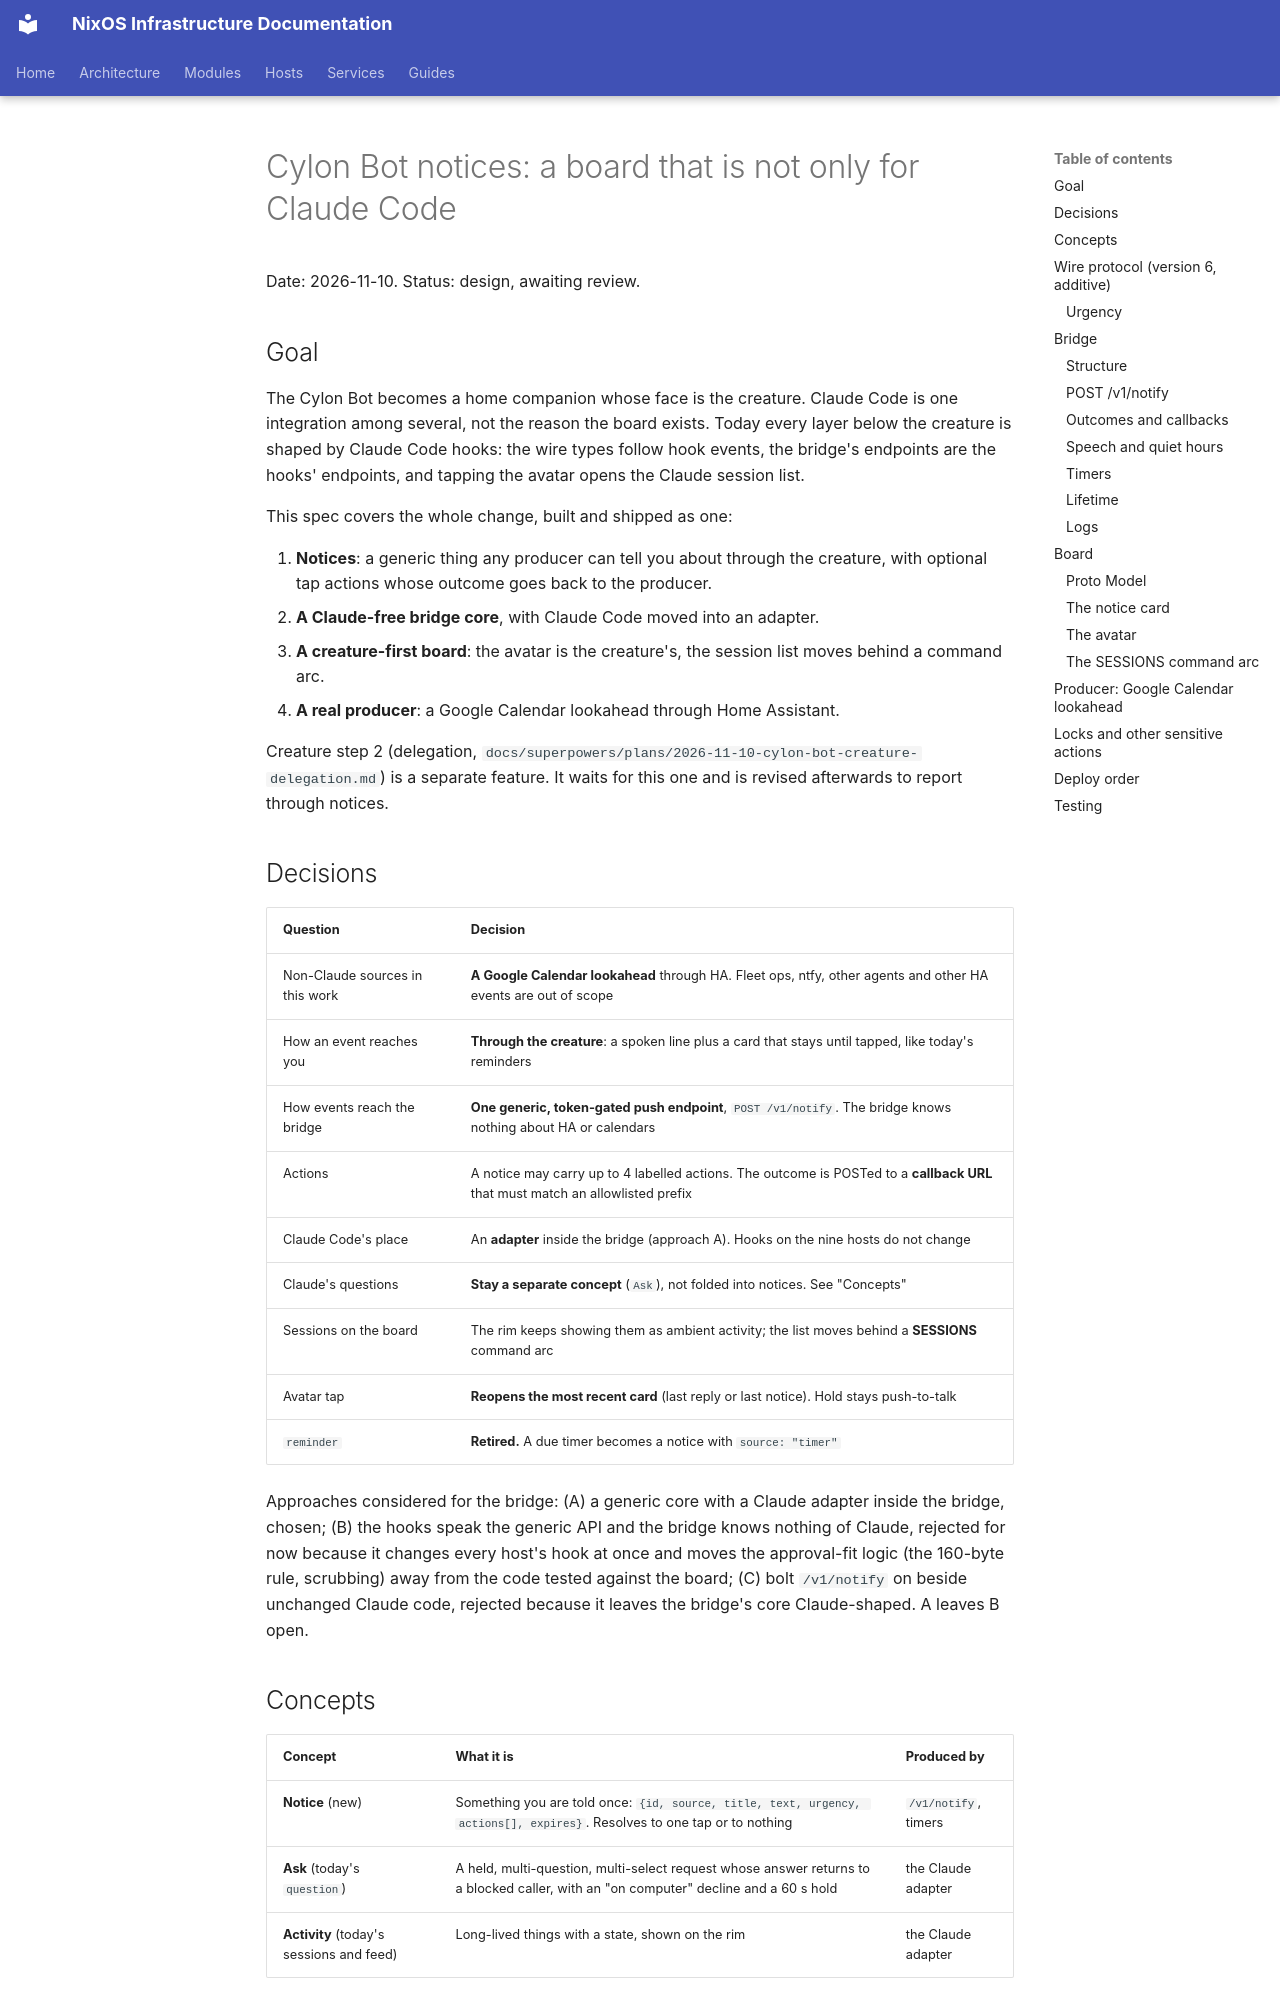

repository: arsfeld/nixos · page: superpowers/specs/2026-11-10-cylon-bot-notices-design/index.html · generator: mkdocs

# Cylon Bot notices: a board that is not only for Claude Code

Date: 2026-11-10. Status: design, awaiting review.

## Goal

The Cylon Bot becomes a home companion whose face is the creature. Claude Code is one integration
among several, not the reason the board exists. Today every layer below the creature is shaped by
Claude Code hooks: the wire types follow hook events, the bridge's endpoints are the hooks' endpoints,
and tapping the avatar opens the Claude session list.

This spec covers the whole change, built and shipped as one:

1. **Notices**: a generic thing any producer can tell you about through the creature, with optional tap
   actions whose outcome goes back to the producer.
2. **A Claude-free bridge core**, with Claude Code moved into an adapter.
3. **A creature-first board**: the avatar is the creature's, the session list moves behind a command arc.
4. **A real producer**: a Google Calendar lookahead through Home Assistant.

Creature step 2 (delegation, `docs/superpowers/plans/2026-11-10-cylon-bot-creature-delegation.md`) is a
separate feature. It waits for this one and is revised afterwards to report through notices.

## Decisions

| Question | Decision |
|---|---|
| Non-Claude sources in this work | **A Google Calendar lookahead** through HA. Fleet ops, ntfy, other agents and other HA events are out of scope |
| How an event reaches you | **Through the creature**: a spoken line plus a card that stays until tapped, like today's reminders |
| How events reach the bridge | **One generic, token-gated push endpoint**, `POST /v1/notify`. The bridge knows nothing about HA or calendars |
| Actions | A notice may carry up to 4 labelled actions. The outcome is POSTed to a **callback URL** that must match an allowlisted prefix |
| Claude Code's place | An **adapter** inside the bridge (approach A). Hooks on the nine hosts do not change |
| Claude's questions | **Stay a separate concept** (`Ask`), not folded into notices. See "Concepts" |
| Sessions on the board | The rim keeps showing them as ambient activity; the list moves behind a **SESSIONS** command arc |
| Avatar tap | **Reopens the most recent card** (last reply or last notice). Hold stays push-to-talk |
| `reminder` | **Retired.** A due timer becomes a notice with `source: "timer"` |

Approaches considered for the bridge: (A) a generic core with a Claude adapter inside the bridge,
chosen; (B) the hooks speak the generic API and the bridge knows nothing of Claude, rejected for now
because it changes every host's hook at once and moves the approval-fit logic (the 160-byte rule,
scrubbing) away from the code tested against the board; (C) bolt `/v1/notify` on beside unchanged
Claude code, rejected because it leaves the bridge's core Claude-shaped. A leaves B open.
